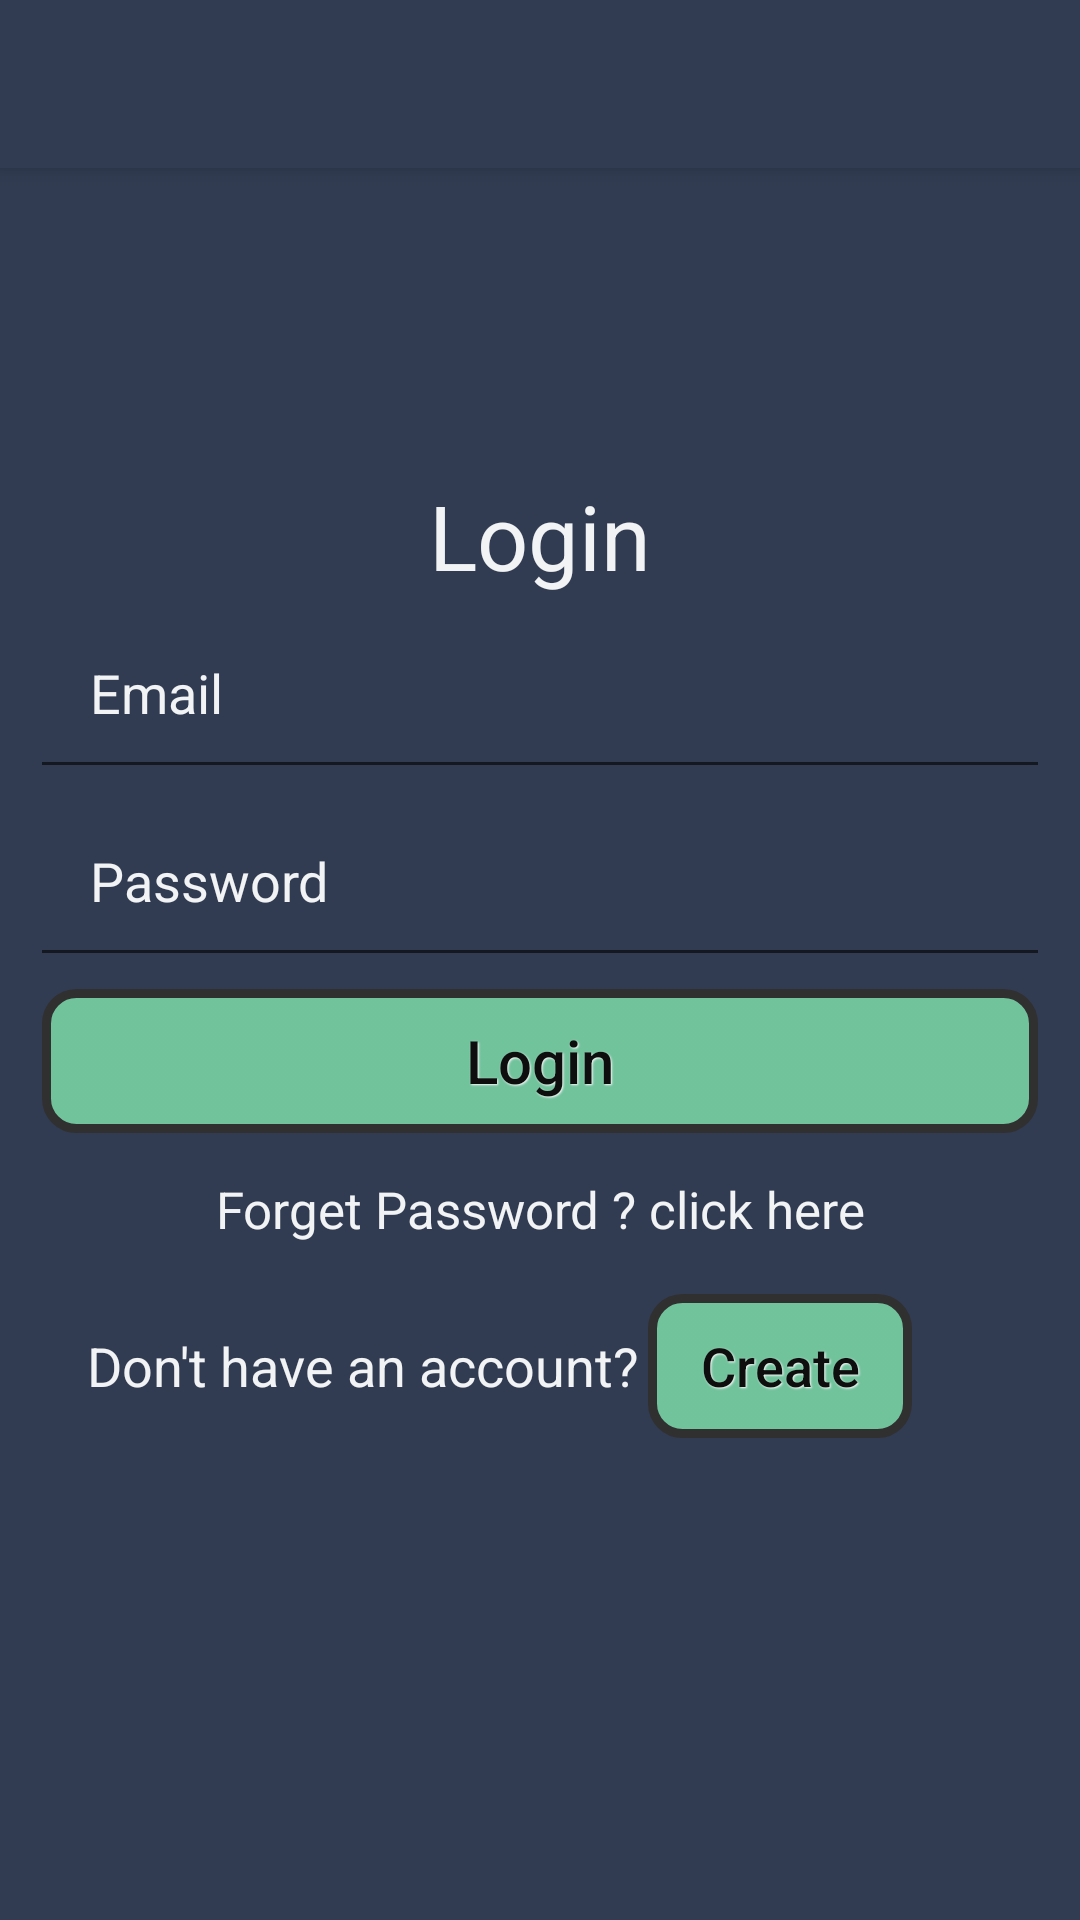

Reconstruct the res/layout file that produces this screen, plus the resources it refers to.
<!-- AndroidManifest.xml: application theme Theme.AppCompat.Light.NoActionBar -->
<!-- res/layout/activity_sign_in.xml -->
<ScrollView xmlns:android="http://schemas.android.com/apk/res/android"
    android:layout_width="fill_parent"
    android:layout_height="fill_parent"
    xmlns:app="http://schemas.android.com/apk/res-auto"
    android:fillViewport="true"
    android:background="#313C52">

    <RelativeLayout xmlns:android="http://schemas.android.com/apk/res/android"
        android:layout_width="match_parent"
        android:layout_height="match_parent">


        <android.support.v7.widget.Toolbar
            android:id="@+id/my_toolbar"
            android:layout_width="match_parent"
            android:layout_height="?attr/actionBarSize"
            android:background="#313C52"
            app:titleTextColor="#fcfafa"
            android:elevation="4dp"
            android:theme="@style/ThemeOverlay.AppCompat.ActionBar"
            app:popupTheme="@style/ThemeOverlay.AppCompat.Light"
            app:theme="@style/ThemeOverlay.AppCompat.Dark.ActionBar">

            </android.support.v7.widget.Toolbar>


        <LinearLayout
            android:orientation="vertical"
            android:layout_width="match_parent"
            android:layout_height="wrap_content"
            android:layout_centerInParent="true"
            android:padding="10dp"
            android:id="@+id/linearLayout3">

            <TextView
                android:layout_width="match_parent"
                android:layout_height="wrap_content"
                android:textAppearance="?android:attr/textAppearanceLarge"
                android:text="Login"
                android:textColor="#f1f3f4"
                android:textSize="30dp"
                android:layout_marginTop="5dp"
                android:id="@+id/textView2"
                android:textAlignment="center" />


            <EditText
                android:id="@+id/etUserName"
                android:layout_width="match_parent"
                android:layout_height="wrap_content"
                android:padding="20dp"
                android:hint="Email"
                android:textColor="#f1f3f4"
                android:inputType="textEmailAddress"
                android:textColorHint="#f1f3f4"
                />
            <EditText
                android:id="@+id/etPass"
                android:layout_width="match_parent"
                android:layout_height="wrap_content"
                android:layout_marginTop="-2dp"
                android:padding="20dp"
                android:hint="Password"
                android:textColor="#f1f3f4"
                android:textColorHint="#f1f3f4"
                android:password="true" />
            <Button
                android:id="@+id/btnSingIn"
                android:layout_width="match_parent"
                android:layout_height="wrap_content"
                android:padding="10dp"
                android:layout_margin="4dp"
                android:text="Login"
                android:textSize="20dp"
                android:textAllCaps="false"
                android:background="@drawable/colorbutton"
                android:textColor="#0e0e0e"
                style="@style/DefaultButtonText"/>
            <TextView
                android:layout_width="match_parent"
                android:layout_height="wrap_content"
                android:textSize="17dp"
                android:layout_marginTop="10dp"
                android:id="@+id/forgot"
                android:textColor="#f1f3f4"
                android:text="Forget Password ? click here"
                android:textAlignment="center"/>


            <TableRow
                android:orientation="horizontal"
                android:layout_width="wrap_content"
                android:layout_height="wrap_content"
                android:padding="4dp"
                android:layout_marginTop="10dp"
                android:layout_below="@+id/forgot"
                android:id="@+id/linearLayout4">

                <TextView
                    android:layout_width="wrap_content"
                    android:layout_height="wrap_content"
                    android:text="Don't have an account?"
                    android:textSize="18dp"
                    android:textColor="#f1f3f4"
                    android:layout_marginTop="3dp"
                    android:layout_marginLeft="15dp"
                    android:id="@+id/account"/>

                <Button
                    android:id="@+id/btnSingUp"
                    android:layout_width="wrap_content"
                    android:layout_height="wrap_content"
                    android:padding="10dp"
                    android:textSize="18dp"
                    android:layout_marginLeft="20dp"
                    android:text="Create"
                    android:background="@drawable/colorbutton"
                    android:textColor="#0e0e0e"
                    android:textAllCaps="false"
                    style="@style/DefaultButtonText" />

            </TableRow>


        </LinearLayout>


    </RelativeLayout>
</ScrollView>
<!-- resources referenced by this layout -->
<resources>
  <!-- drawable colorbutton (drawable) -->
  <?xml version="1.0" encoding="utf-8"?>
  <selector xmlns:android="http://schemas.android.com/apk/res/android">
      <item android:state_pressed="true">
          <shape>
              <gradient
                  android:angle="90"
                  android:endColor="#000050"
                  android:startColor="#0000E0" />
              <stroke
                  android:width="3dp"
                  android:color="#303030" />
              <corners
                  android:radius="10dp" />
              <padding
                  android:bottom="10dp"
                  android:left="10dp"
                  android:right="10dp"
                  android:top="10dp" />
          </shape>
      </item>
  
      <item android:state_focused="true">
          <shape>
              <gradient
                  android:angle="270"
                  android:endColor="#500000"
                  android:startColor="#E00000" />
              <stroke
                  android:width="3dp"
                  android:color="#303030" />
              <corners
                  android:radius="10dp" />
              <padding
                  android:bottom="10dp"
                  android:left="10dp"
                  android:right="10dp"
                  android:top="10dp" />
          </shape>
      </item>
  
      <item>
          <shape>
              <gradient
                  android:angle="270"
                  android:endColor="#da7cdaa9"
                  android:startColor="#da7cdaa9" />
              <stroke
                  android:width="3dp"
                  android:color="#303030" />
              <corners
                  android:radius="10dp" />
              <padding
                  android:bottom="10dp"
                  android:left="10dp"
                  android:right="10dp"
                  android:top="10dp" />
          </shape>
      </item>
  </selector>
  <style name="DefaultButtonText">
          <item name="android:layout_width">fill_parent</item>
          <item name="android:layout_height">wrap_content</item>
          <item name="android:textColor">#979797</item>
          <item name="android:gravity">center</item>
          <item name="android:layout_margin">3dp</item>
          <item name="android:textStyle">normal</item>
          <item name="android:textSize">20sp</item>
          <item name="android:shadowColor">#f9f9f9</item>
          <item name="android:shadowDx">1</item>
          <item name="android:shadowDy">1</item>
          <item name="android:shadowRadius">1</item>
      </style>
</resources>
